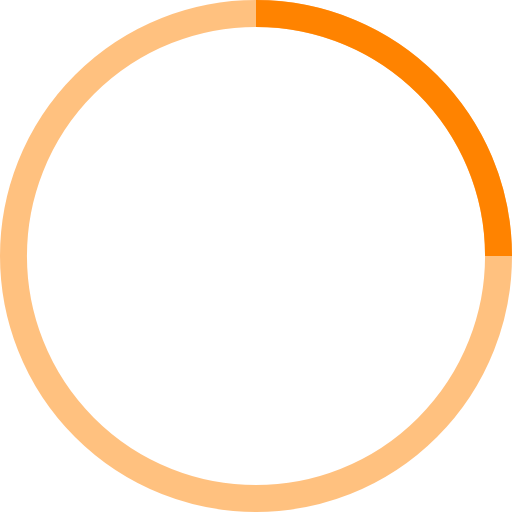
t = 0.00 s
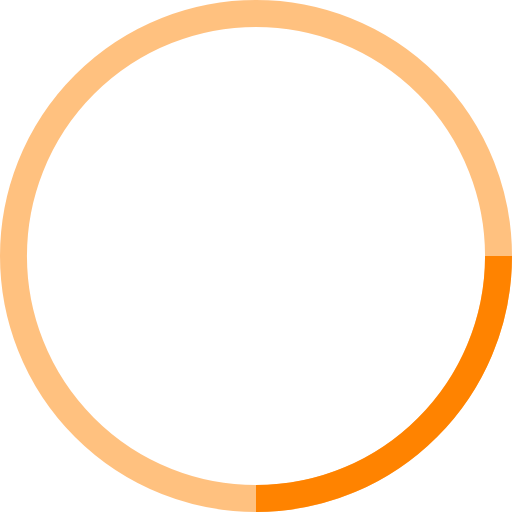
t = 0.25 s
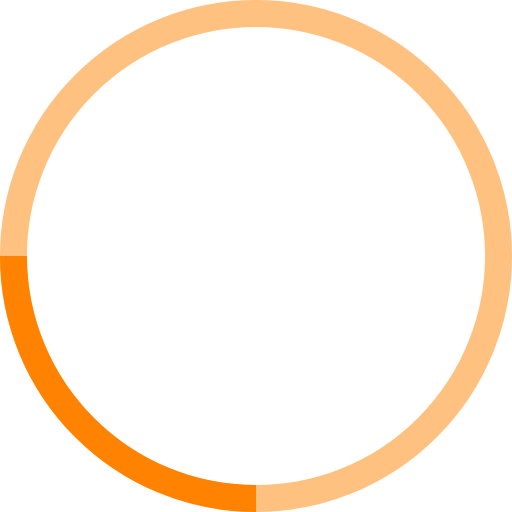
t = 0.50 s
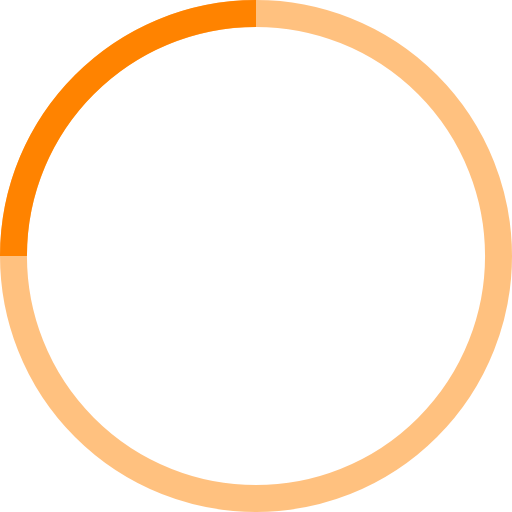
t = 0.75 s

The animated SVG that drew these frames (rendered in a browser with its animation timeline set to each time). Animation: 1 SMIL element (animateTransform=1); one cycle of 1.00 s, repeats indefinitely.

<!-- By Sam Herbert (@sherb), for everyone. More @ http://goo.gl/7AJzbL -->
<svg width="38" height="38" viewBox="0 0 38 38" xmlns="http://www.w3.org/2000/svg" stroke="#ff8300">
    <g fill="none" fill-rule="evenodd">
        <g transform="translate(1 1)" stroke-width="2">
            <circle stroke-opacity=".5" cx="18" cy="18" r="18"/>
            <path d="M36 18c0-9.94-8.06-18-18-18">
                <animateTransform
                    attributeName="transform"
                    type="rotate"
                    from="0 18 18"
                    to="360 18 18"
                    dur="1s"
                    repeatCount="indefinite"/>
            </path>
        </g>
    </g>
</svg>
